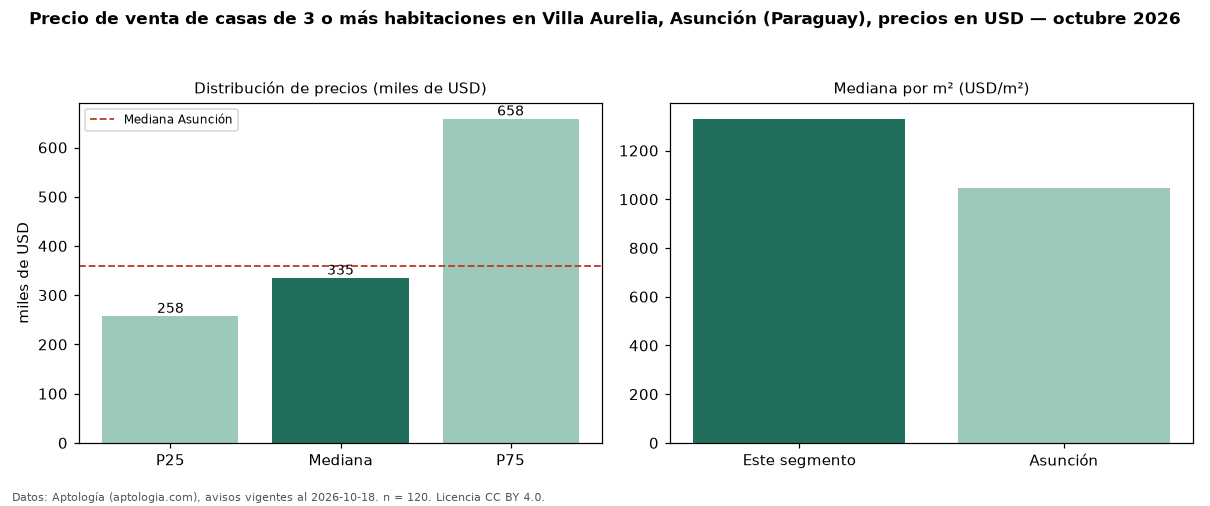

Source data for this figure (header and first rows):
seccion, metrica, valor, moneda, n
precio, p25, 257500, USD, 120
precio, mediana, 335000, USD, 120
precio, p75, 658364, USD, 120
precio, minimo, 139862, USD, 120
precio, maximo, 1500000, USD, 120
m2, mediana_precio_m2, 1330, USD, 94
m2, area_mediana_m2, 412.0, m2, 94
banos, mediana_banos, 3.0, , 
parqueadero, pct_con_parqueadero, 100.0, %, 76
habitaciones, 3+, 335000, USD, 120
ciudad, mediana_ciudad_referencia, 360000, USD, 
ciudad, mediana_m2_ciudad, 1047, USD, 
fuente, fecha_datos, 2026-10-18, , 
fuente, atribucion, https://www.aptologia.com/py/venta/asunc…, , 
fuente, licencia, CC BY 4.0, , 
